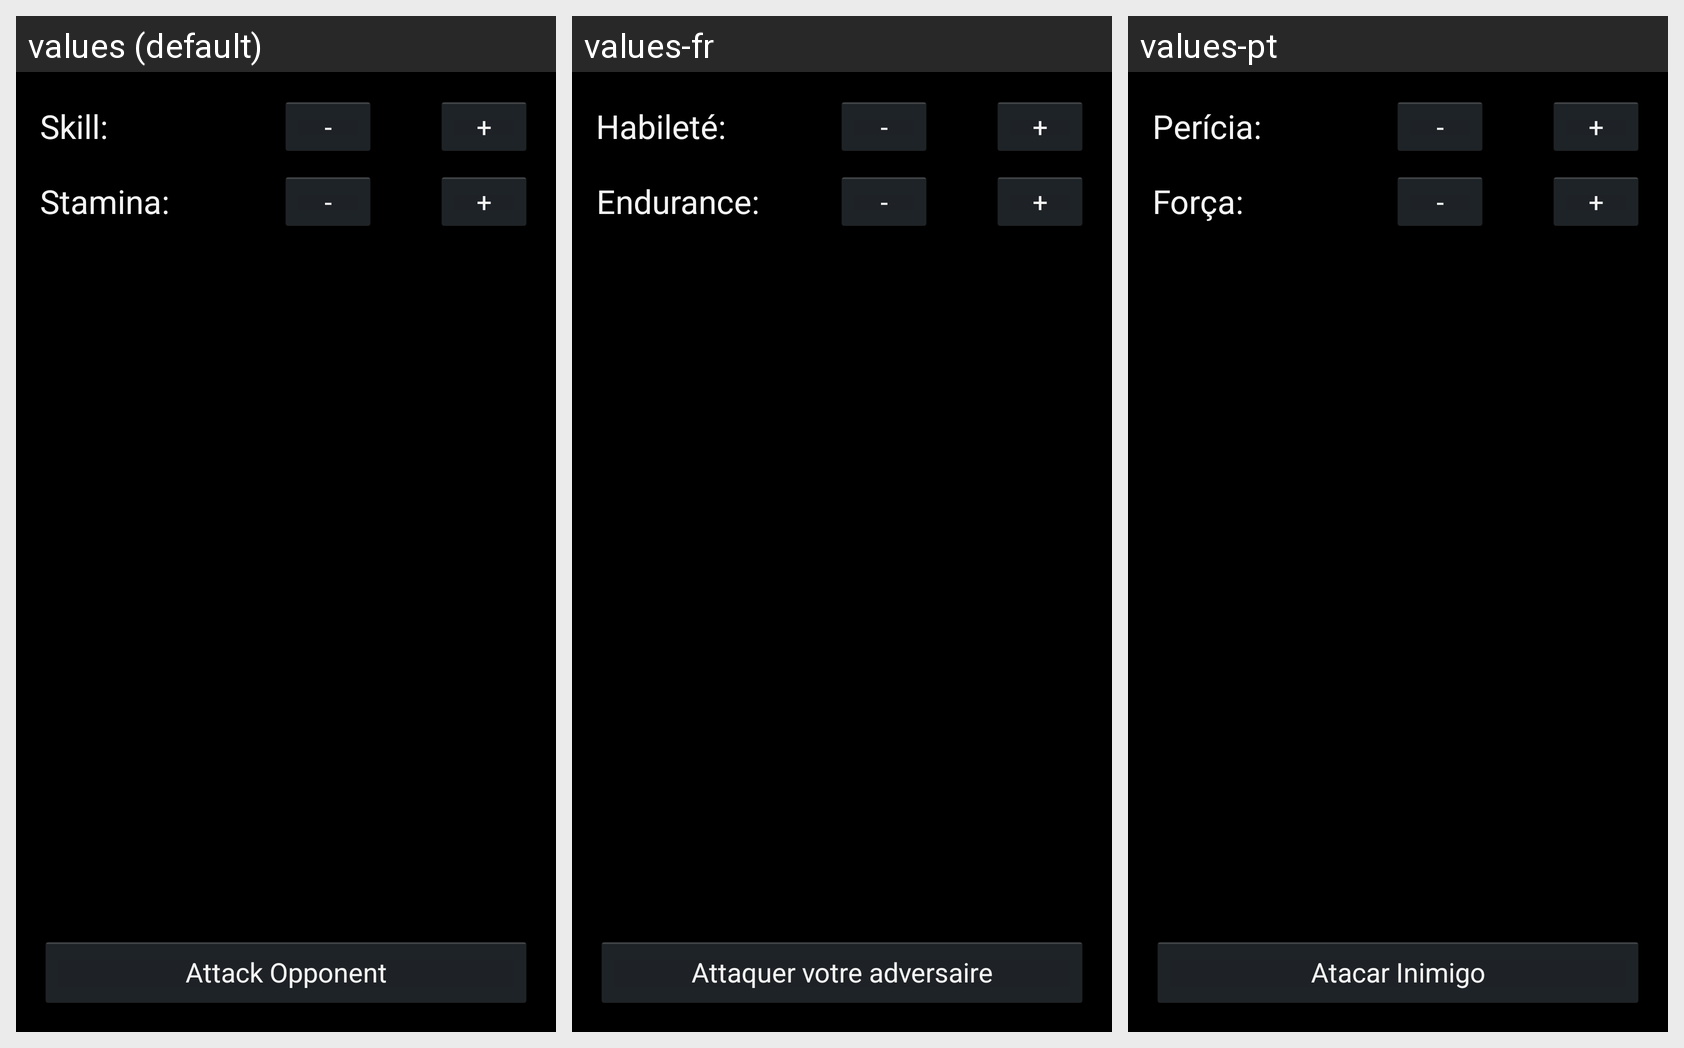

Translations of the strings shown on this Android screen, per locale in the grid:
Android screen res/layout/fragment_04st_adventure_phasercombat.xml rendered under 3 locales, left to right: values (default), values-fr, values-pt. Device: Nexus 5 (rendered at 1080×1920; each locale shown at half size, 540×960, under a caption strip naming it); theme AppBaseTheme.
Strings drawn on this screen, with the default value and each locale's value (text and hints the layout hard-codes, and strings that could not be matched under every locale, appear in the picture but are not listed):

skill
  values: Skill:
  values-fr: Habileté:
  values-pt: Perícia:

minus
  values: -
  values-fr: -
  values-pt: -

plus
  values: +
  values-fr: +
  values-pt: +

stamina
  values: Stamina:
  values-fr: Endurance:
  values-pt: Força:

attackOpponent
  values: Attack Opponent
  values-fr: Attaquer votre adversaire
  values-pt: Atacar Inimigo
